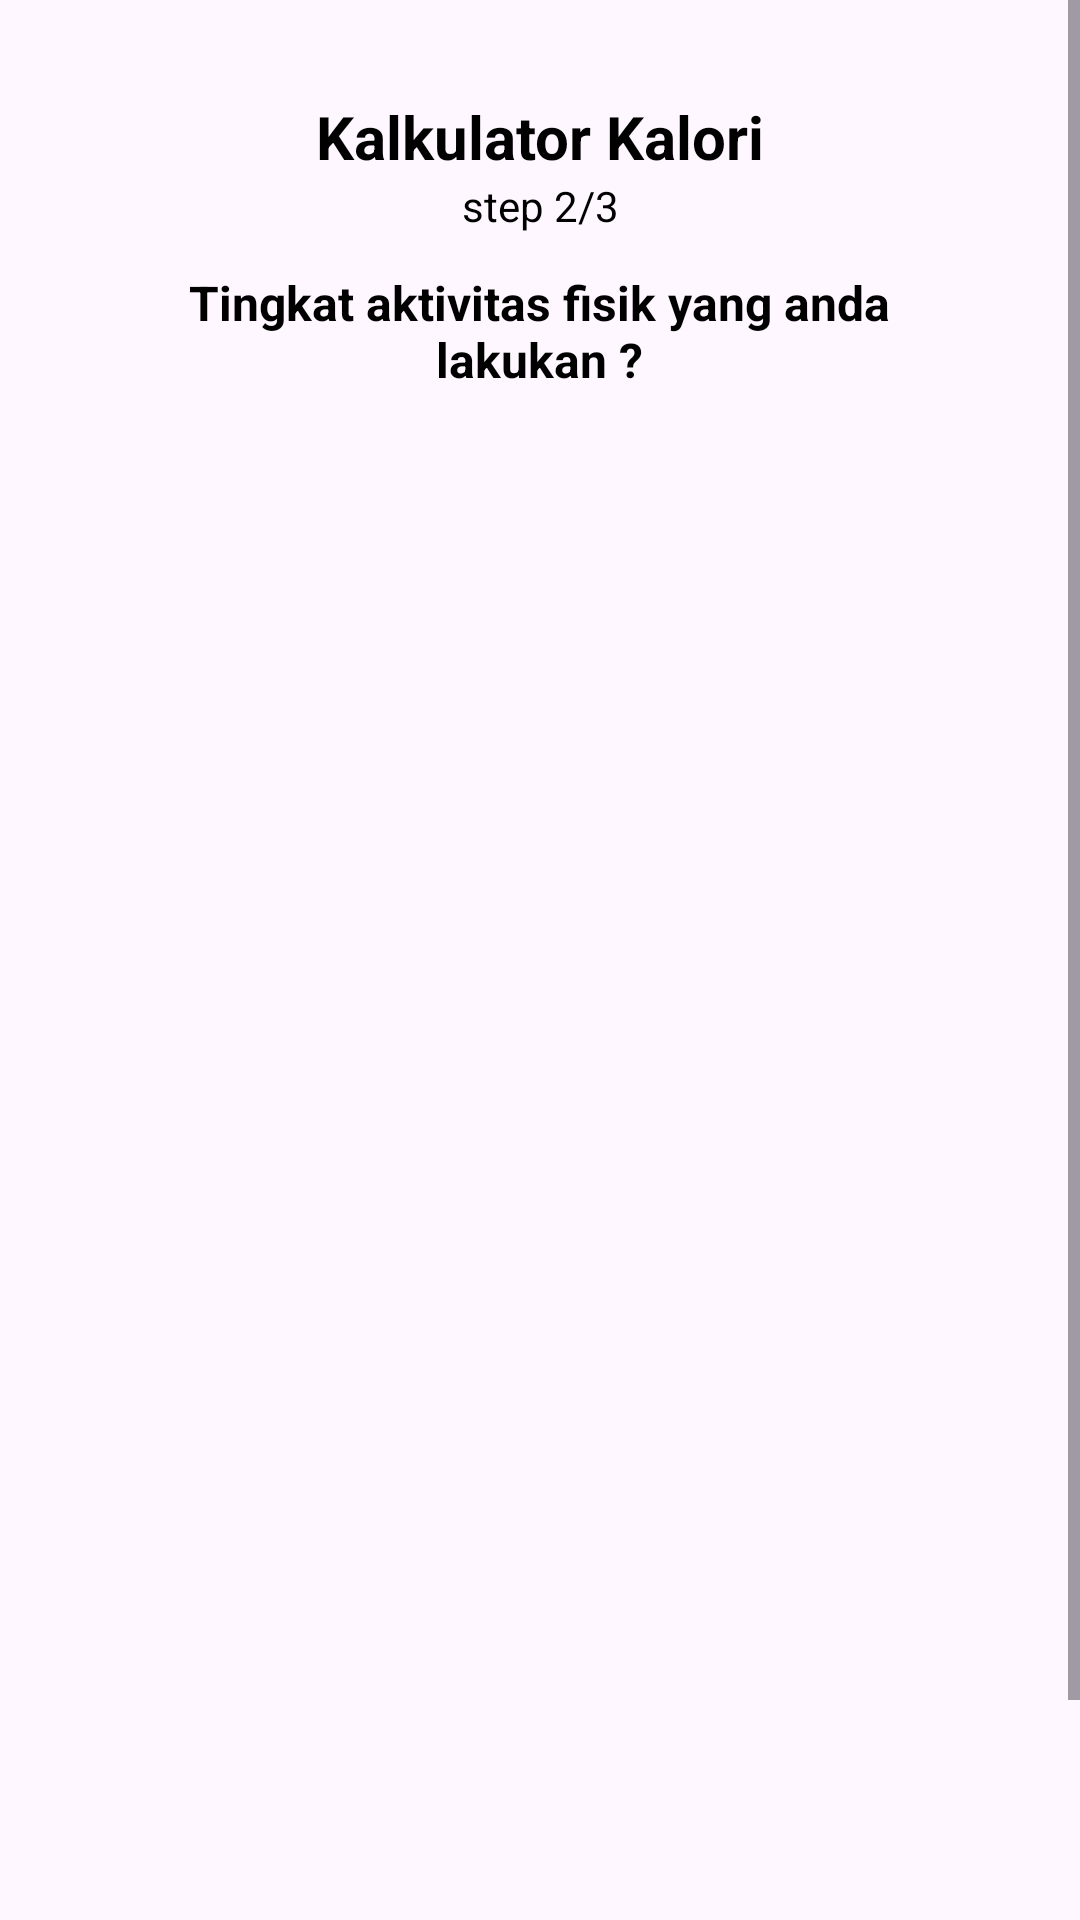

Write the Android layout XML for this screen, with the resource values it uses.
<!-- AndroidManifest.xml: application theme Theme.SweetTrack -->
<!-- res/layout/fragment_calculator_two.xml -->
<ScrollView xmlns:android="http://schemas.android.com/apk/res/android"
    xmlns:app="http://schemas.android.com/apk/res-auto"
    xmlns:tools="http://schemas.android.com/tools"
    android:layout_width="match_parent"
    android:layout_height="match_parent"
    tools:context="com.capstone.sweettrack.view.ui.calculatorcalori.steptwo.CalculatorFragmentTwo">

    <androidx.constraintlayout.widget.ConstraintLayout
        android:layout_width="match_parent"
        android:layout_height="wrap_content">

        <TextView
            android:id="@+id/titleTextView"
            android:layout_width="0dp"
            android:layout_height="wrap_content"
            android:layout_marginTop="32dp"
            android:gravity="center"
            android:text="Kalkulator Kalori"
            android:textColor="@color/black"
            android:textSize="20sp"
            android:textStyle="bold"
            app:layout_constraintEnd_toEndOf="parent"
            app:layout_constraintHorizontal_bias="0.0"
            app:layout_constraintStart_toStartOf="parent"
            app:layout_constraintTop_toTopOf="parent" />

        <TextView
            android:id="@+id/messageTextView"
            android:layout_width="0dp"
            android:layout_height="wrap_content"
            android:layout_marginStart="32dp"
            android:layout_marginEnd="32dp"
            android:gravity="center"
            android:text="step 2/3"
            android:textColor="@color/black"
            android:textSize="14sp"
            app:layout_constraintEnd_toEndOf="parent"
            app:layout_constraintStart_toStartOf="parent"
            app:layout_constraintTop_toBottomOf="@+id/titleTextView" />

        <TextView
            android:id="@+id/text_keterangan"
            android:layout_width="wrap_content"
            android:layout_height="wrap_content"
            android:layout_marginTop="12dp"
            android:width="300dp"
            android:gravity="center"
            android:text="Tingkat aktivitas fisik yang anda lakukan ?"
            android:textColor="@color/black"
            android:textSize="16sp"
            android:textStyle="bold"
            app:layout_constraintEnd_toEndOf="parent"
            app:layout_constraintHorizontal_bias="0.495"
            app:layout_constraintStart_toStartOf="parent"
            app:layout_constraintTop_toBottomOf="@+id/messageTextView" />

        <androidx.recyclerview.widget.RecyclerView
            android:id="@+id/activityLevelRecyclerView"
            android:layout_width="0dp"
            android:layout_height="500dp"
            android:layout_marginTop="8dp"
            android:padding="16dp"
            app:layout_constraintEnd_toEndOf="parent"
            app:layout_constraintStart_toStartOf="parent"
            app:layout_constraintTop_toBottomOf="@+id/text_keterangan"
            tools:listitem="@layout/item_activity_level" />


        <Button
            android:id="@+id/sendButton"
            android:layout_width="0dp"
            android:layout_height="64dp"
            android:layout_marginStart="32dp"
            android:layout_marginTop="20dp"
            android:layout_marginEnd="32dp"
            android:text="Selanjutnya"
            app:layout_constraintEnd_toEndOf="parent"
            app:layout_constraintStart_toStartOf="parent"
            app:layout_constraintTop_toBottomOf="@+id/activityLevelRecyclerView" />

        <ProgressBar
            android:id="@+id/progressBar"
            style="?android:attr/progressBarStyleLarge"
            android:layout_width="wrap_content"
            android:layout_height="wrap_content"
            android:visibility="gone"
            app:layout_constraintBottom_toBottomOf="parent"
            app:layout_constraintEnd_toEndOf="parent"
            app:layout_constraintStart_toStartOf="parent"
            app:layout_constraintTop_toTopOf="parent" />

    </androidx.constraintlayout.widget.ConstraintLayout>
</ScrollView>
<!-- res/layout/item_activity_level.xml (included above) -->
<?xml version="1.0" encoding="utf-8"?>
<androidx.cardview.widget.CardView xmlns:android="http://schemas.android.com/apk/res/android"
    xmlns:app="http://schemas.android.com/apk/res-auto"
    android:layout_width="match_parent"
    android:layout_height="wrap_content"
    android:layout_marginBottom="8dp"
    android:clickable="true"
    android:focusable="true"
    app:cardCornerRadius="8dp"
    app:cardElevation="4dp">

    <LinearLayout
        android:layout_width="match_parent"
        android:layout_height="wrap_content"
        android:orientation="vertical"
        android:padding="16dp">

        <TextView
            android:id="@+id/titleActTextView"
            android:layout_width="wrap_content"
            android:layout_height="wrap_content"
            android:text="Judul Tingkat Aktivitas"
            android:textColor="@color/black"
            android:textSize="16sp"
            android:textStyle="bold" />

        <TextView
            android:id="@+id/descriptionTextView"
            android:layout_width="wrap_content"
            android:layout_height="wrap_content"
            android:text="Deskripsi aktivitas fisik"
            android:textSize="14sp" />
    </LinearLayout>
</androidx.cardview.widget.CardView>
<!-- resources referenced by this layout -->
<resources>
  <color name="black">#FF000000</color>
  <style name="Theme.SweetTrack" parent="Base.Theme.SweetTrack" />
  <style name="Base.Theme.SweetTrack" parent="Theme.Material3.DayNight">
          
           <item name="colorPrimary">@color/greenButton</item>
      </style>
  <color name="greenButton">#5F6F65</color>
</resources>
